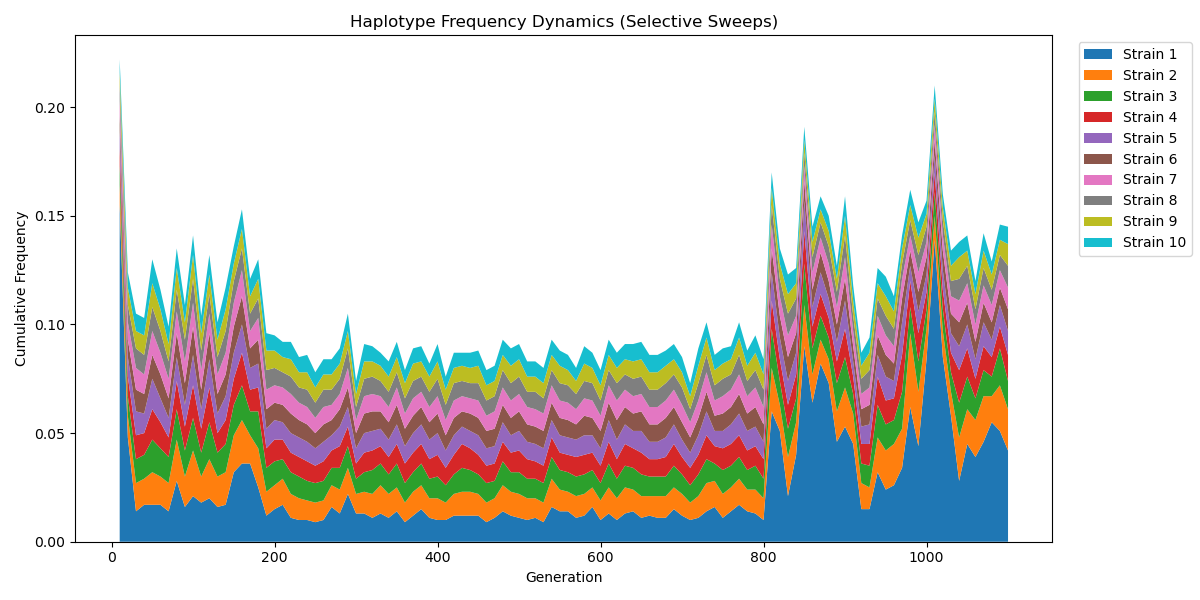

The data file committed next to this chart (first rows):
generation, haplo_0, haplo_1, haplo_2, haplo_3, haplo_4, haplo_5, haplo_6, haplo_7, haplo_8, haplo_9
10, 0.155, 0.009, 0.009, 0.008, 0.008, 0.007, 0.007, 0.007, 0.006, 0.006
20, 0.048, 0.01, 0.009, 0.009, 0.009, 0.008, 0.008, 0.008, 0.008, 0.007
30, 0.014, 0.013, 0.011, 0.011, 0.011, 0.01, 0.01, 0.009, 0.008, 0.008
40, 0.017, 0.012, 0.011, 0.01, 0.009, 0.009, 0.009, 0.009, 0.009, 0.008
50, 0.017, 0.015, 0.015, 0.014, 0.014, 0.011, 0.011, 0.011, 0.011, 0.011
60, 0.017, 0.013, 0.013, 0.012, 0.011, 0.011, 0.01, 0.01, 0.01, 0.009
70, 0.014, 0.013, 0.012, 0.009, 0.009, 0.009, 0.009, 0.008, 0.008, 0.008
80, 0.028, 0.019, 0.014, 0.013, 0.011, 0.011, 0.01, 0.01, 0.01, 0.009
90, 0.016, 0.014, 0.012, 0.011, 0.01, 0.01, 0.01, 0.01, 0.008, 0.008
100, 0.021, 0.021, 0.015, 0.015, 0.014, 0.013, 0.011, 0.011, 0.011, 0.009
110, 0.018, 0.012, 0.011, 0.011, 0.009, 0.009, 0.009, 0.009, 0.008, 0.008
120, 0.02, 0.018, 0.017, 0.016, 0.013, 0.012, 0.009, 0.009, 0.009, 0.009
130, 0.016, 0.014, 0.011, 0.009, 0.009, 0.009, 0.009, 0.008, 0.008, 0.008
140, 0.017, 0.015, 0.013, 0.011, 0.011, 0.01, 0.01, 0.01, 0.01, 0.01
150, 0.032, 0.017, 0.014, 0.012, 0.012, 0.012, 0.011, 0.01, 0.008, 0.008
160, 0.036, 0.02, 0.016, 0.015, 0.013, 0.013, 0.012, 0.01, 0.009, 0.009
170, 0.036, 0.013, 0.011, 0.01, 0.01, 0.009, 0.008, 0.008, 0.008, 0.008
180, 0.025, 0.018, 0.017, 0.011, 0.011, 0.011, 0.01, 0.009, 0.009, 0.009
190, 0.012, 0.011, 0.011, 0.009, 0.009, 0.009, 0.009, 0.009, 0.009, 0.008
200, 0.015, 0.011, 0.011, 0.01, 0.009, 0.008, 0.008, 0.008, 0.008, 0.007
210, 0.017, 0.012, 0.009, 0.009, 0.008, 0.008, 0.008, 0.007, 0.007, 0.007
220, 0.011, 0.011, 0.01, 0.009, 0.009, 0.009, 0.009, 0.008, 0.008, 0.008
230, 0.01, 0.01, 0.01, 0.009, 0.009, 0.008, 0.008, 0.007, 0.007, 0.007
240, 0.01, 0.009, 0.009, 0.009, 0.009, 0.008, 0.008, 0.008, 0.008, 0.008
250, 0.009, 0.009, 0.009, 0.008, 0.008, 0.007, 0.007, 0.007, 0.007, 0.007
260, 0.01, 0.009, 0.009, 0.009, 0.009, 0.008, 0.008, 0.008, 0.007, 0.007
270, 0.016, 0.01, 0.008, 0.008, 0.007, 0.007, 0.007, 0.007, 0.007, 0.007
280, 0.013, 0.011, 0.01, 0.01, 0.009, 0.008, 0.007, 0.007, 0.007, 0.007
290, 0.022, 0.012, 0.01, 0.009, 0.009, 0.009, 0.009, 0.009, 0.008, 0.008
300, 0.013, 0.009, 0.007, 0.007, 0.007, 0.007, 0.006, 0.006, 0.006, 0.006
310, 0.013, 0.01, 0.009, 0.009, 0.009, 0.009, 0.008, 0.008, 0.008, 0.008
320, 0.011, 0.011, 0.011, 0.009, 0.009, 0.009, 0.008, 0.008, 0.007, 0.007
330, 0.013, 0.013, 0.01, 0.008, 0.008, 0.008, 0.007, 0.007, 0.007, 0.006
340, 0.011, 0.011, 0.009, 0.008, 0.008, 0.008, 0.007, 0.007, 0.007, 0.007
350, 0.014, 0.011, 0.011, 0.009, 0.009, 0.009, 0.008, 0.007, 0.007, 0.007
360, 0.009, 0.009, 0.009, 0.009, 0.008, 0.008, 0.007, 0.007, 0.007, 0.006
370, 0.012, 0.011, 0.009, 0.009, 0.009, 0.008, 0.008, 0.008, 0.008, 0.007
380, 0.015, 0.011, 0.01, 0.009, 0.009, 0.008, 0.007, 0.007, 0.007, 0.007
390, 0.011, 0.009, 0.009, 0.009, 0.009, 0.008, 0.007, 0.007, 0.007, 0.006
400, 0.01, 0.01, 0.01, 0.01, 0.01, 0.009, 0.008, 0.008, 0.008, 0.008
410, 0.01, 0.008, 0.008, 0.008, 0.008, 0.007, 0.007, 0.007, 0.007, 0.006
420, 0.012, 0.01, 0.009, 0.009, 0.009, 0.008, 0.008, 0.008, 0.007, 0.007
430, 0.012, 0.011, 0.011, 0.011, 0.008, 0.007, 0.007, 0.007, 0.007, 0.006
440, 0.012, 0.011, 0.01, 0.01, 0.008, 0.008, 0.007, 0.007, 0.007, 0.007
450, 0.012, 0.01, 0.009, 0.009, 0.009, 0.008, 0.008, 0.008, 0.008, 0.007
460, 0.009, 0.009, 0.009, 0.008, 0.008, 0.008, 0.007, 0.007, 0.007, 0.007
470, 0.011, 0.009, 0.008, 0.008, 0.008, 0.008, 0.008, 0.007, 0.007, 0.007
480, 0.014, 0.012, 0.011, 0.009, 0.009, 0.008, 0.008, 0.008, 0.007, 0.007
490, 0.012, 0.011, 0.009, 0.009, 0.008, 0.008, 0.008, 0.008, 0.008, 0.008
500, 0.011, 0.011, 0.01, 0.01, 0.009, 0.009, 0.008, 0.008, 0.008, 0.007
510, 0.01, 0.01, 0.009, 0.009, 0.008, 0.008, 0.008, 0.007, 0.007, 0.007
520, 0.011, 0.009, 0.009, 0.008, 0.008, 0.008, 0.008, 0.008, 0.007, 0.007
530, 0.009, 0.009, 0.009, 0.008, 0.008, 0.008, 0.008, 0.007, 0.007, 0.007
540, 0.016, 0.013, 0.01, 0.009, 0.008, 0.008, 0.008, 0.007, 0.007, 0.007
550, 0.014, 0.01, 0.009, 0.008, 0.008, 0.008, 0.008, 0.008, 0.008, 0.007
560, 0.014, 0.009, 0.009, 0.008, 0.008, 0.008, 0.008, 0.008, 0.007, 0.007
570, 0.011, 0.01, 0.009, 0.009, 0.008, 0.007, 0.007, 0.007, 0.006, 0.006
580, 0.012, 0.01, 0.009, 0.009, 0.009, 0.009, 0.008, 0.008, 0.008, 0.008
590, 0.016, 0.009, 0.008, 0.008, 0.008, 0.008, 0.008, 0.008, 0.007, 0.007
600, 0.01, 0.009, 0.008, 0.008, 0.008, 0.008, 0.007, 0.007, 0.007, 0.007
... 50 more rows
